The GitHub repository Zion74/PV-panel-classification contains a labelled image folder "data" with 3 categories: no ash, little ash, fully covered in ash. Examples follow, each with its label.

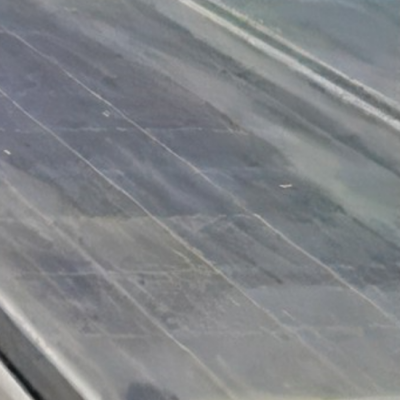
Label: little ash

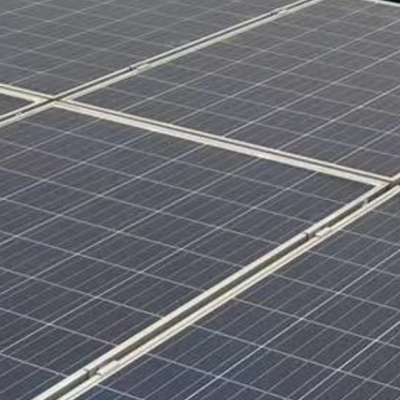
Label: no ash

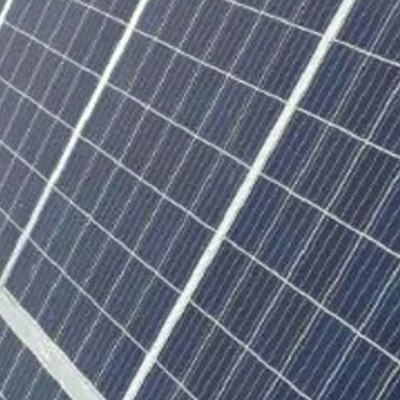
Label: no ash

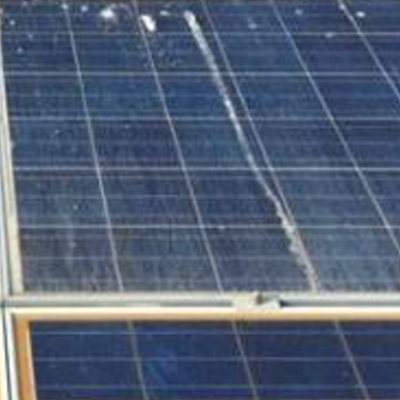
Label: little ash

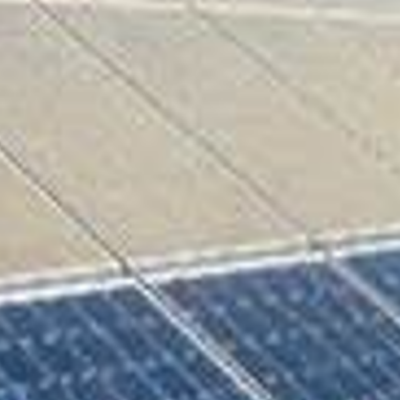
Label: fully covered in ash

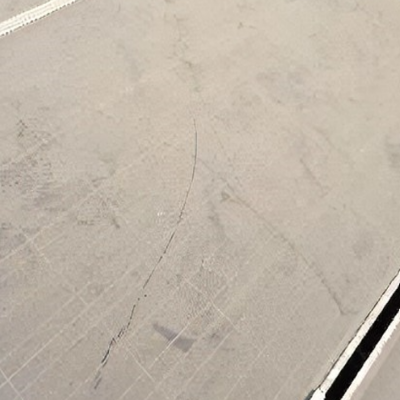
Label: fully covered in ash
